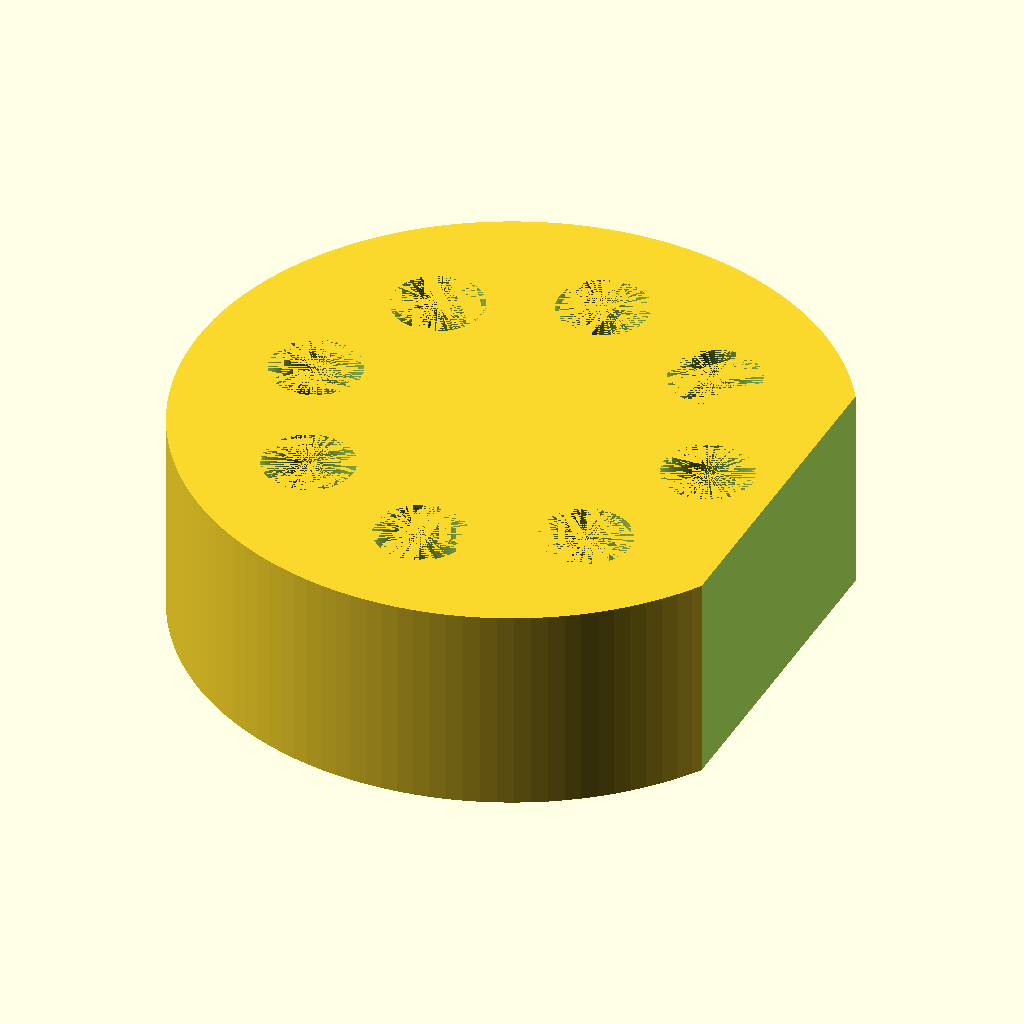
Cell 1: the model at its default parameters.
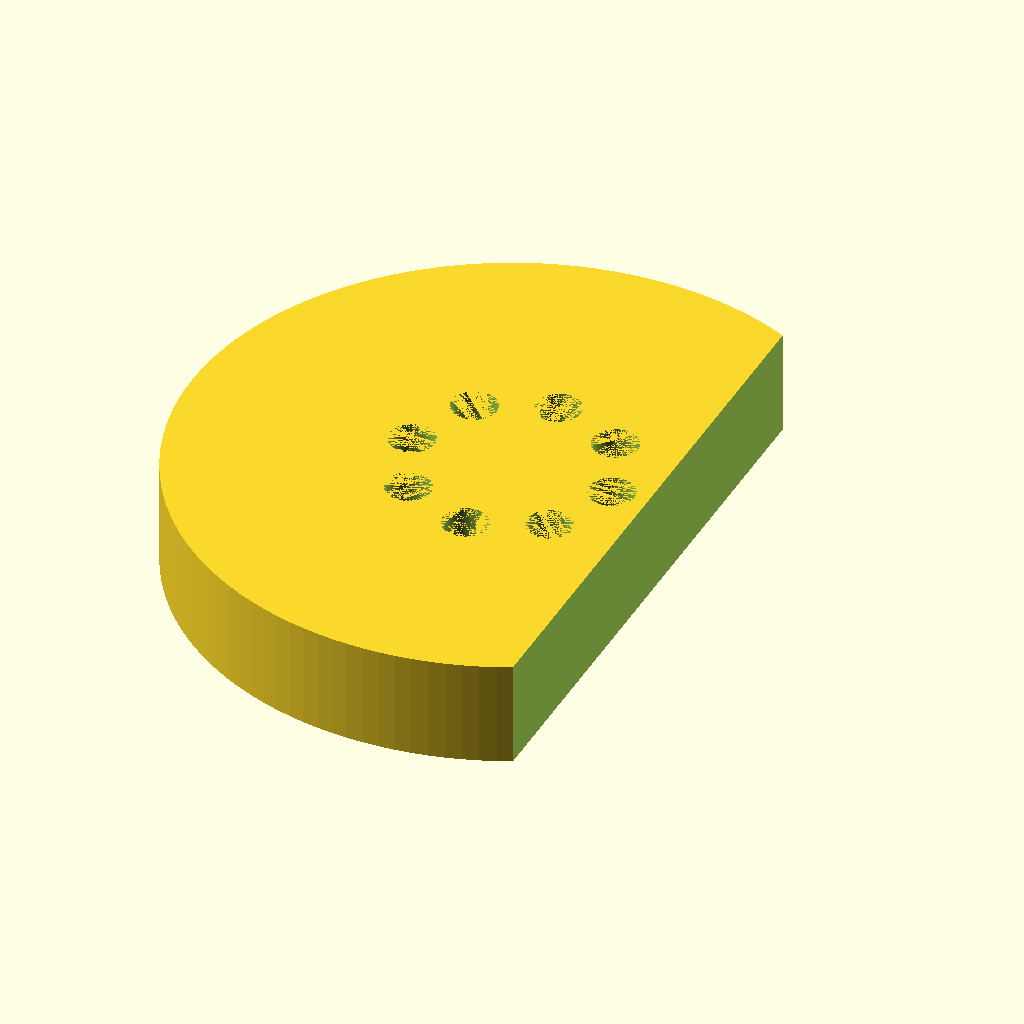
Cell 2: puck_diameter = 160 (everything else at default).
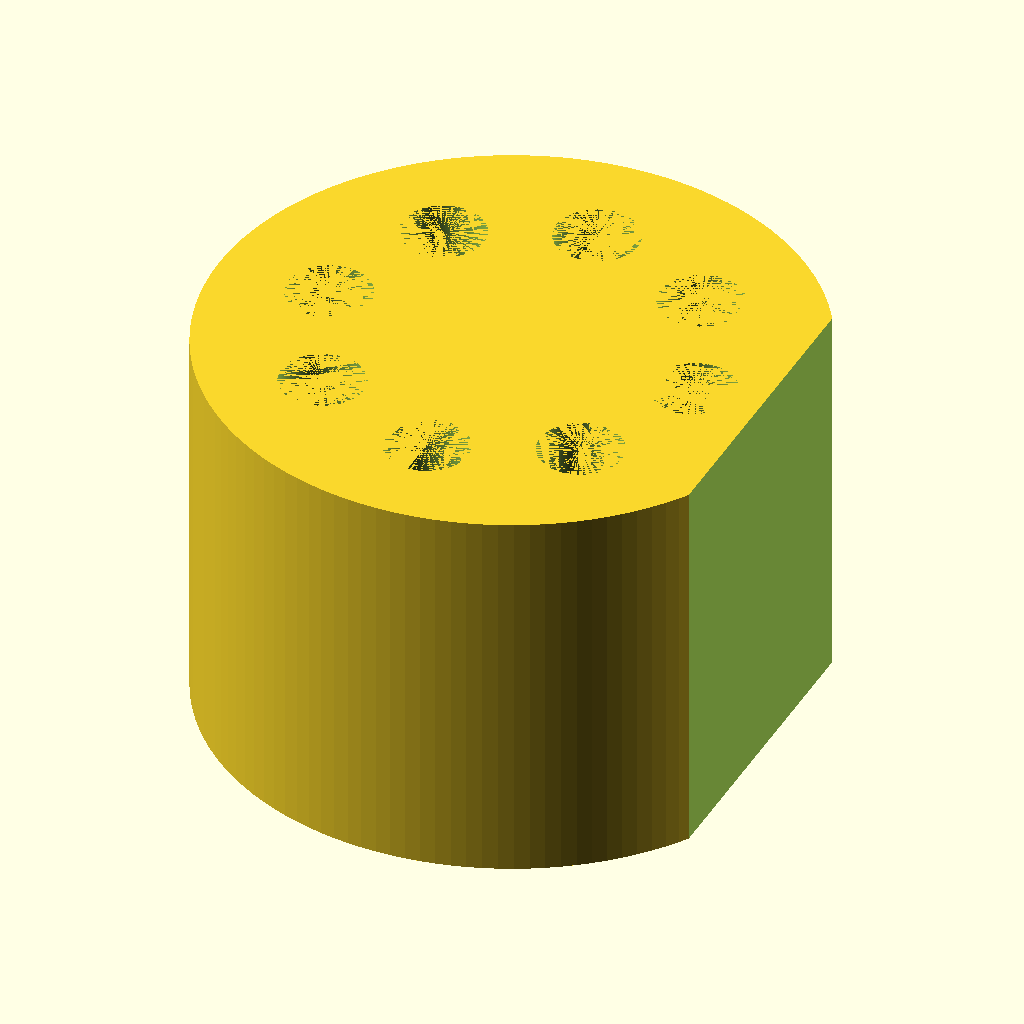
Cell 3: puck_height = 52 (everything else at default).
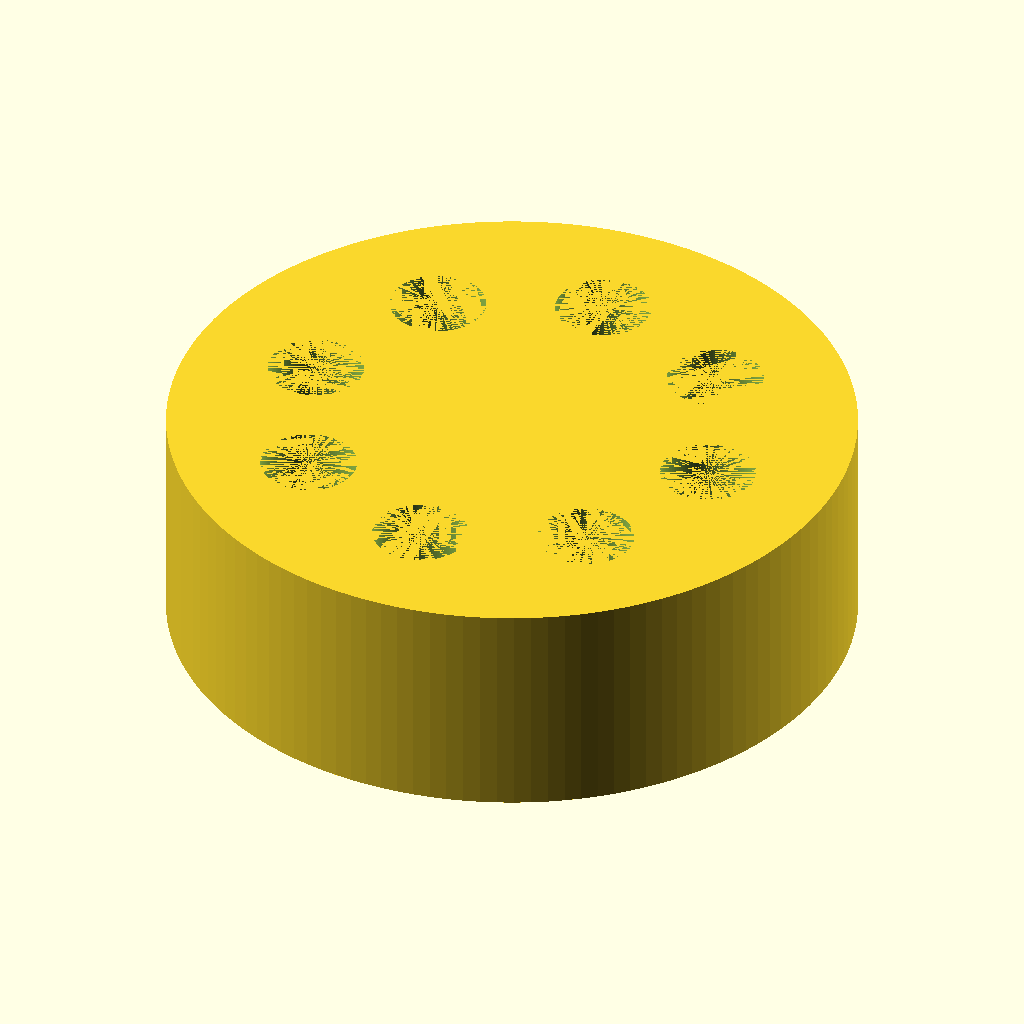
Cell 4 — label_cut_x set to 68, the other parameters unchanged.
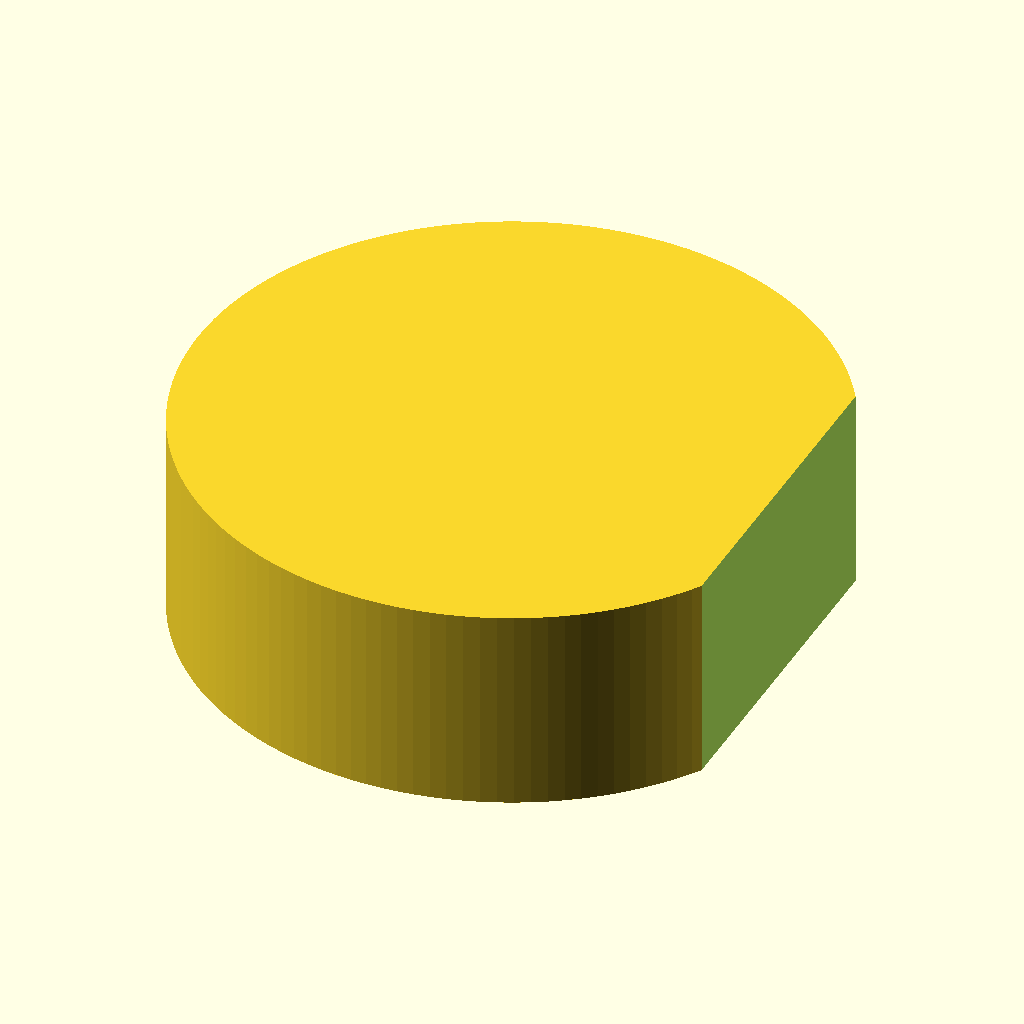
Cell 5 — seat_circle_d set to 100, the other parameters unchanged.
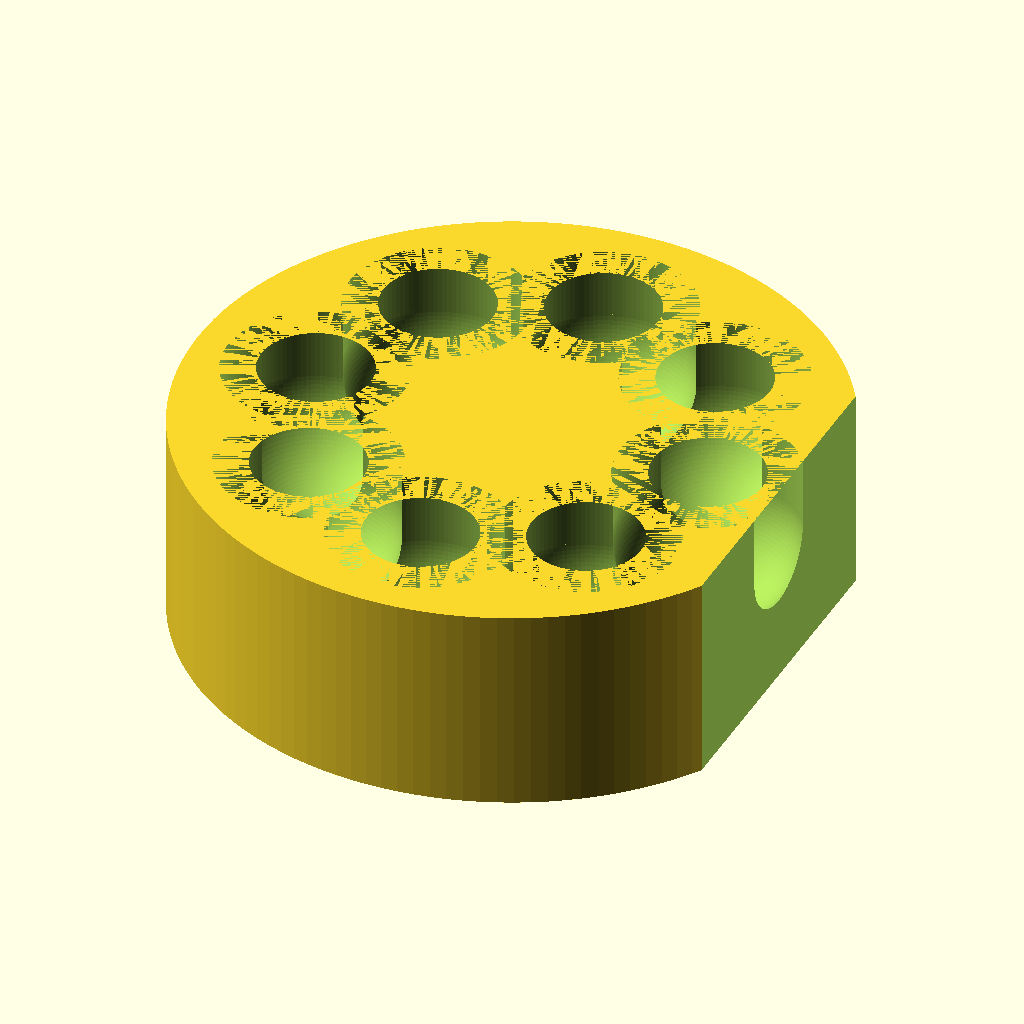
Cell 6 — tube_diameter set to 22.4, the other parameters unchanged.
The same orthographic view direction (rotation 55°, 0°, 25°; colour scheme Cornfield) for every cell, with the view re-fitted per cell, so scale and position can differ between cells.
The OpenSCAD source (bench/heldout/harness/bench/results/r4-gemma26b-h4/code/tiiny_google_gemma-4-26B-A4B-it/roundbottom_tube_puck_2ml_s0_checklist_a1.scad):
// Round tube holder for 2 mL round-bottom tubes
// Designed for FDM printing, sitting on the XY plane.

// --- Dimensions ---
puck_diameter = 80.0;      // Diameter of the main puck
puck_height   = 26.0;      // Total height of the puck
label_cut_x   = 34.0;     // Everything beyond x = 34 is removed
seat_circle_d  = 50.0;     // Diameter of the circle where tube seats are centered
tube_diameter  = 11.2;     // Diameter of the tube hole
seat_depth     = 20.0;     // Depth from top face to the lowest point of the sphere

$fn = 128;

// --- Calculations ---
puck_radius = puck_diameter / 2;
seat_radius = tube_diameter / 2;
// The lowest point of the sphere is at z = puck_height - seat_depth
// The center of the sphere is at z = (puck_height - seat_depth) + seat_radius
sphere_z_center = (puck_height - seat_depth) + seat_radius;

// The cylinder part of the seat goes from the top face down to the sphere center
// However, to ensure the sphere is the bottom, the cylinder should meet the sphere.
// We'll use a cylinder from the top down to the sphere center.
cylinder_h = puck_height - sphere_z_center;

module tube_seat() {
    // The seat is a combination of a cylinder and a sphere
    // We use a union to create the shape, then subtract it from the puck
    union() {
        // Cylinder part: from top face down to the sphere center
        translate([0, 0, sphere_z_center])
            cylinder(h = puck_height - sphere_z_center, d = tube_diameter);
        
        // Sphere part: centered at sphere_z_center
        translate([0, 0, sphere_z_center])
            sphere(d = tube_diameter);
    }
}

// --- Main Assembly ---
difference() {
    // 1. The main puck body (centered on XY)
    cylinder(h = puck_height, d = puck_diameter);

    // 2. The label cut (removes everything beyond x = 34)
    // We use a large cube to ensure it cuts through the entire puck
    // The cube starts at x = 34 and extends to the edge of the puck
    translate([label_cut_x, -puck_radius - 1, -1])
        cube([puck_radius + 2, puck_radius * 2 + 2, puck_height + 2]);

    // 3. The eight tube seats
    for (i = [0 : 7]) {
        // First seat on +X axis (0 degrees), then every 45 degrees
        angle = i * 45;
        
        // Calculate position on the 50mm diameter circle
        pos_x = (seat_circle_d / 2) * cos(angle);
        pos_y = (seat_circle_d / 2) * sin(angle);
        
        translate([pos_x, pos_y, 0]) {
            // We subtract the seat from the top.
            // The seat is defined such that its top is at puck_height.
            // We translate the seat module so its top is at puck_height.
            // Since the module's cylinder ends at puck_height, we translate it.
            // Wait, the module's cylinder is defined from sphere_z_center to puck_height.
            // Let's adjust the module to be relative to its own bottom (z=0)
            // and then translate it to the correct position.
            
            // Let's redefine the seat locally for the loop to avoid translation confusion
            union() {
                // Cylinder from sphere_z_center to puck_height
                translate([0, 0, sphere_z_center])
                    cylinder(h = puck_height - sphere_z_center, d = tube_diameter);
                // Sphere at sphere_z_center
                translate([0, 0, sphere_z_center])
                    sphere(d = tube_diameter);
            }
        }
    }
}

// Note: The seat logic in the difference() block above is actually 
// adding to the subtraction. I will rewrite the loop to be clean.
Parameter table extracted from the source (name, type, default, range or options):
puck_diameter: number, default 80
puck_height: number, default 26
label_cut_x: number, default 34
seat_circle_d: number, default 50
tube_diameter: number, default 11.2
seat_depth: number, default 20
